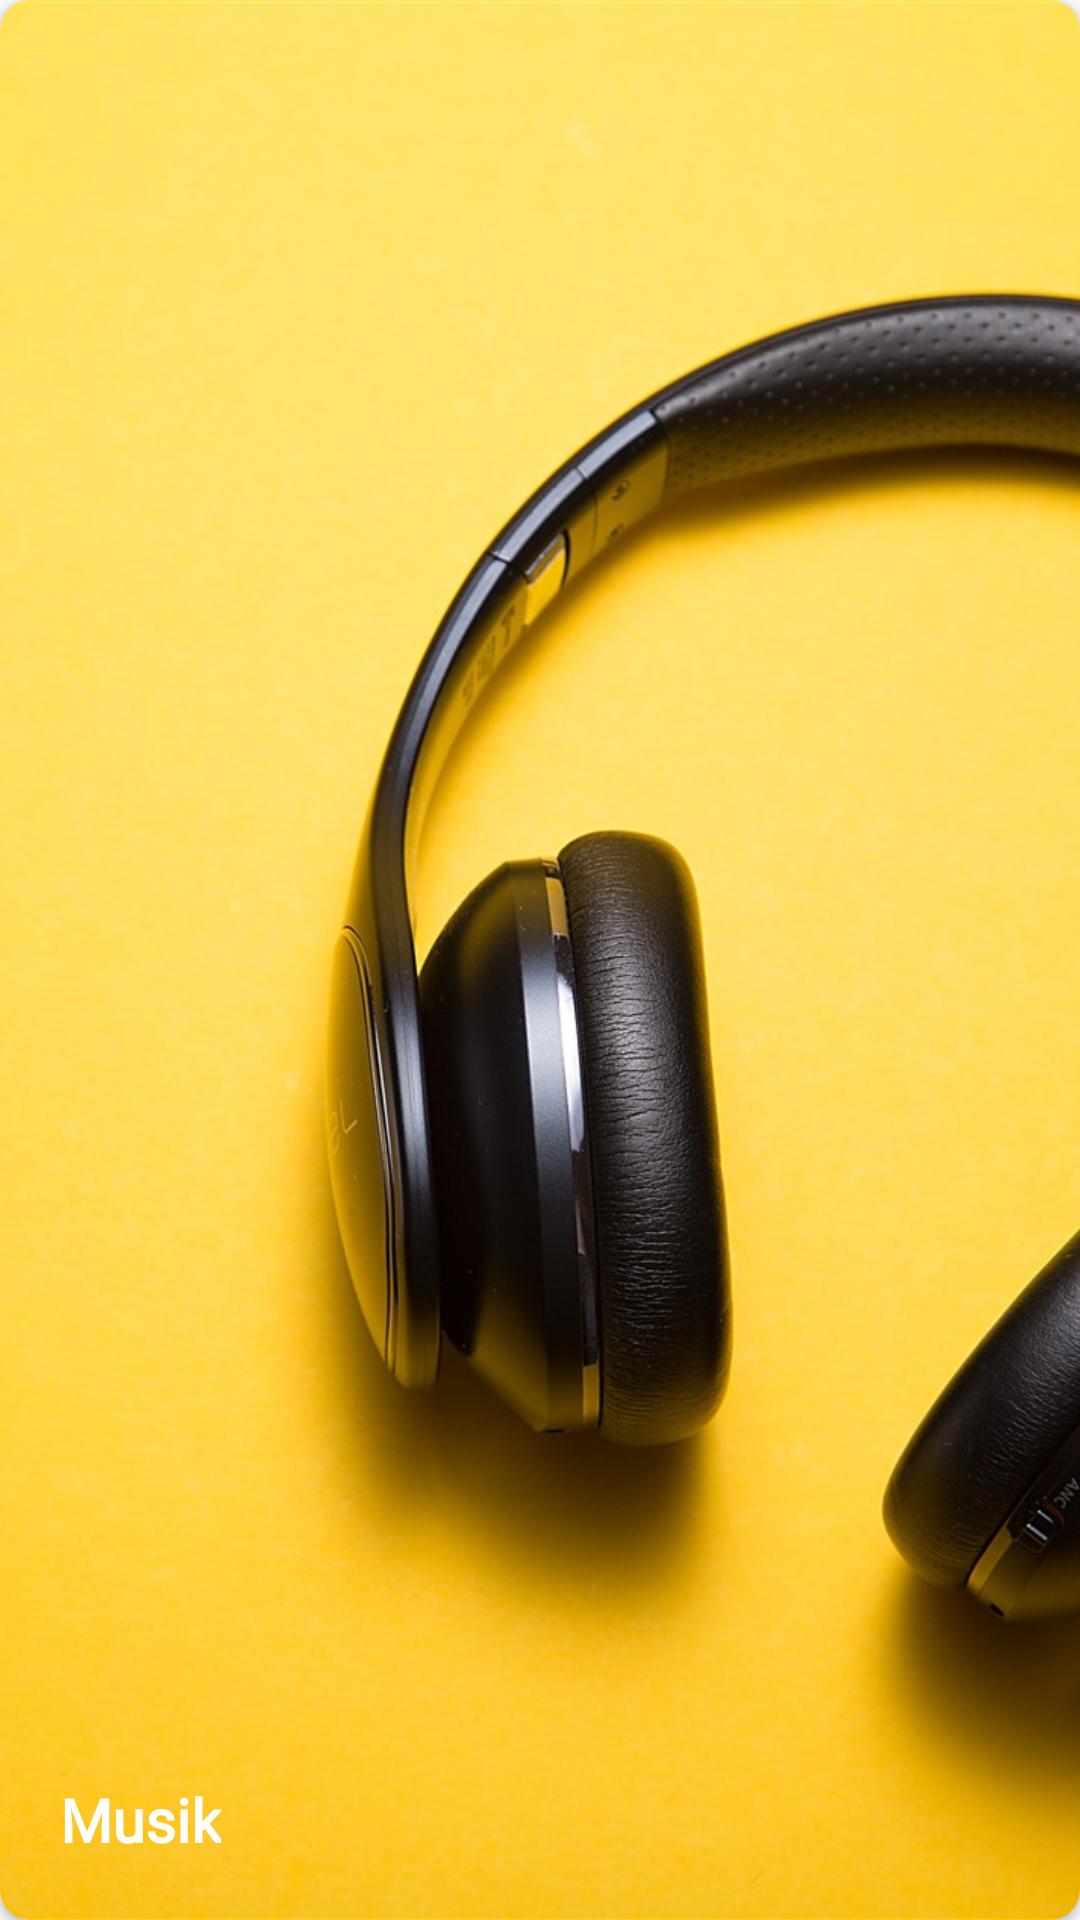

Android layout source for this screen:
<!-- AndroidManifest.xml: application theme AppTheme -->
<!-- res/layout/card_category.xml -->
<?xml version="1.0" encoding="utf-8"?>
<androidx.cardview.widget.CardView xmlns:android="http://schemas.android.com/apk/res/android"
    android:id="@+id/card_category"
    android:layout_width="150dp"
    android:layout_height="200dp"
    android:layout_marginEnd="10dp"
    android:layout_marginBottom="10dp"
    app:cardCornerRadius="10dp"
    xmlns:app="http://schemas.android.com/apk/res-auto">


        <RelativeLayout
            android:layout_width="match_parent"
            android:layout_height="wrap_content">

            <ImageView
                android:layout_width="match_parent"
                android:layout_height="match_parent"
                android:scaleType="centerCrop"
                android:src="@drawable/cat" />
            <TextView
                android:layout_width="wrap_content"
                android:layout_height="wrap_content"
                android:padding="20dp"
                android:textSize="20sp"
                android:textStyle="bold"
                android:fontFamily="@font/montserrat_semibold"
                android:textColor="#ffffff"
                android:layout_alignParentBottom="true"
                android:text="Musik"/>
        </RelativeLayout>
    </androidx.cardview.widget.CardView>
<!-- resources referenced by this layout -->
<resources>
  <!-- drawable cat: jpg bitmap (drawable, 222713 bytes) -->
  <style name="AppTheme" parent="Theme.MaterialComponents.Light.DarkActionBar.Bridge">
          
          <item name="colorPrimary">#234f9c</item>
          <item name="colorPrimaryDark">#234f9c</item>
          <item name="colorAccent">@color/colorAccent</item>
      </style>
  <color name="colorAccent">#FFC400</color>
</resources>
